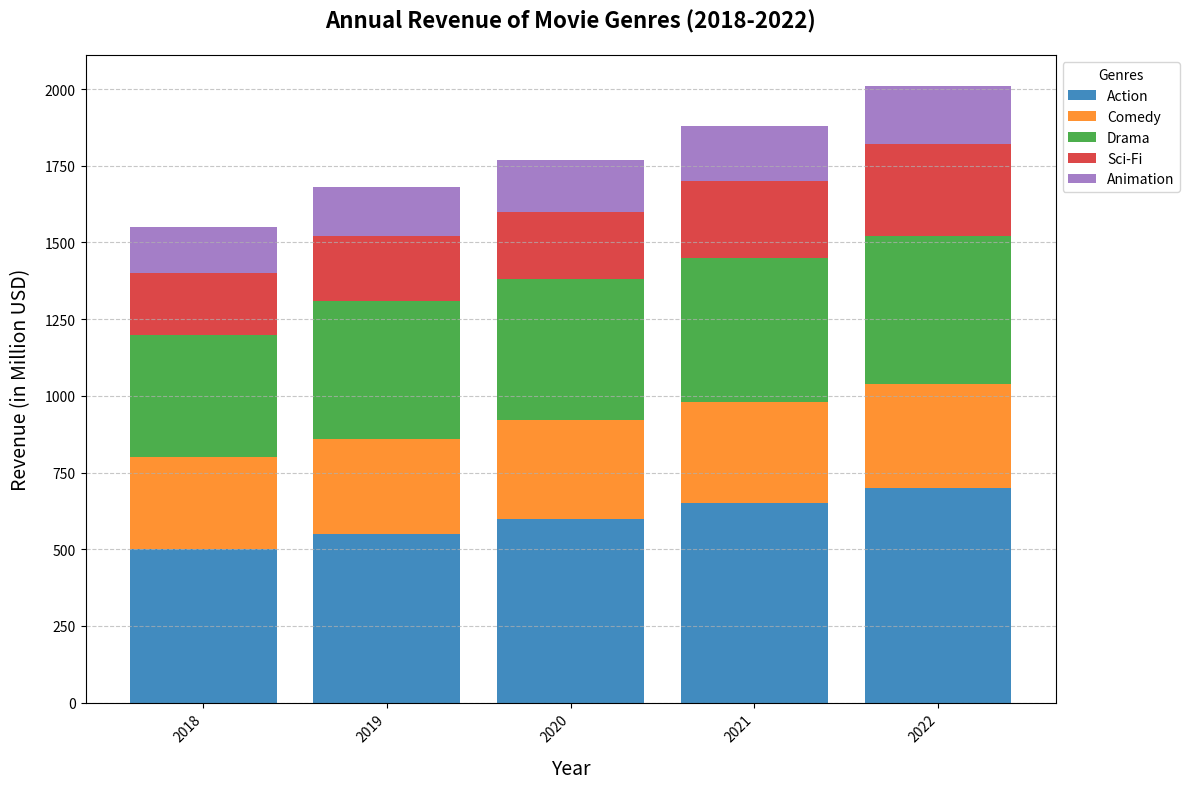

Write the Python code that produced this figure.
import matplotlib.pyplot as plt
import numpy as np

# Backstory: 
# This chart displays the annual revenue of different movie genres over the last five years. 
# Movie genres have been diversifying, and this chart helps in understanding which genres are performing better with time.

# Define the years
years = np.arange(2018, 2023)

# Annual revenue data for each genre in millions of USD
action = np.array([500, 550, 600, 650, 700])
comedy = np.array([300, 310, 320, 330, 340])
drama = np.array([400, 450, 460, 470, 480])
sci_fi = np.array([200, 210, 220, 250, 300])
animation = np.array([150, 160, 170, 180, 190])

# Colors for each genre
colors = ['#1f77b4', '#ff7f0e', '#2ca02c', '#d62728', '#9467bd']

# Set up the figure and axis
fig, ax = plt.subplots(figsize=(12, 8))

# Calculate the bottom values for stacking
bottom_values = np.zeros(len(years))

# Plot each genre as a stacked bar
for genre_data, color, label in zip([action, comedy, drama, sci_fi, animation], colors, ['Action', 'Comedy', 'Drama', 'Sci-Fi', 'Animation']):
    ax.bar(years, genre_data, bottom=bottom_values, label=label, color=color, alpha=0.85)
    bottom_values += genre_data

# Adding title and labels
ax.set_title('Annual Revenue of Movie Genres (2018-2022)', fontsize=16, fontweight='bold', pad=20)
ax.set_xlabel('Year', fontsize=14, labelpad=10)
ax.set_ylabel('Revenue (in Million USD)', fontsize=14, labelpad=10)

# Customize ticks
ax.set_xticks(years)
ax.set_xticklabels(years, rotation=45, ha='right')

# Adding the legend
ax.legend(title='Genres', loc='upper left', bbox_to_anchor=(1, 1), fontsize=10)

# Add a grid for better readability
ax.grid(axis='y', linestyle='--', alpha=0.7)

# Adjust layout to fit everything nicely
plt.tight_layout()

# Display the plot
plt.show()
